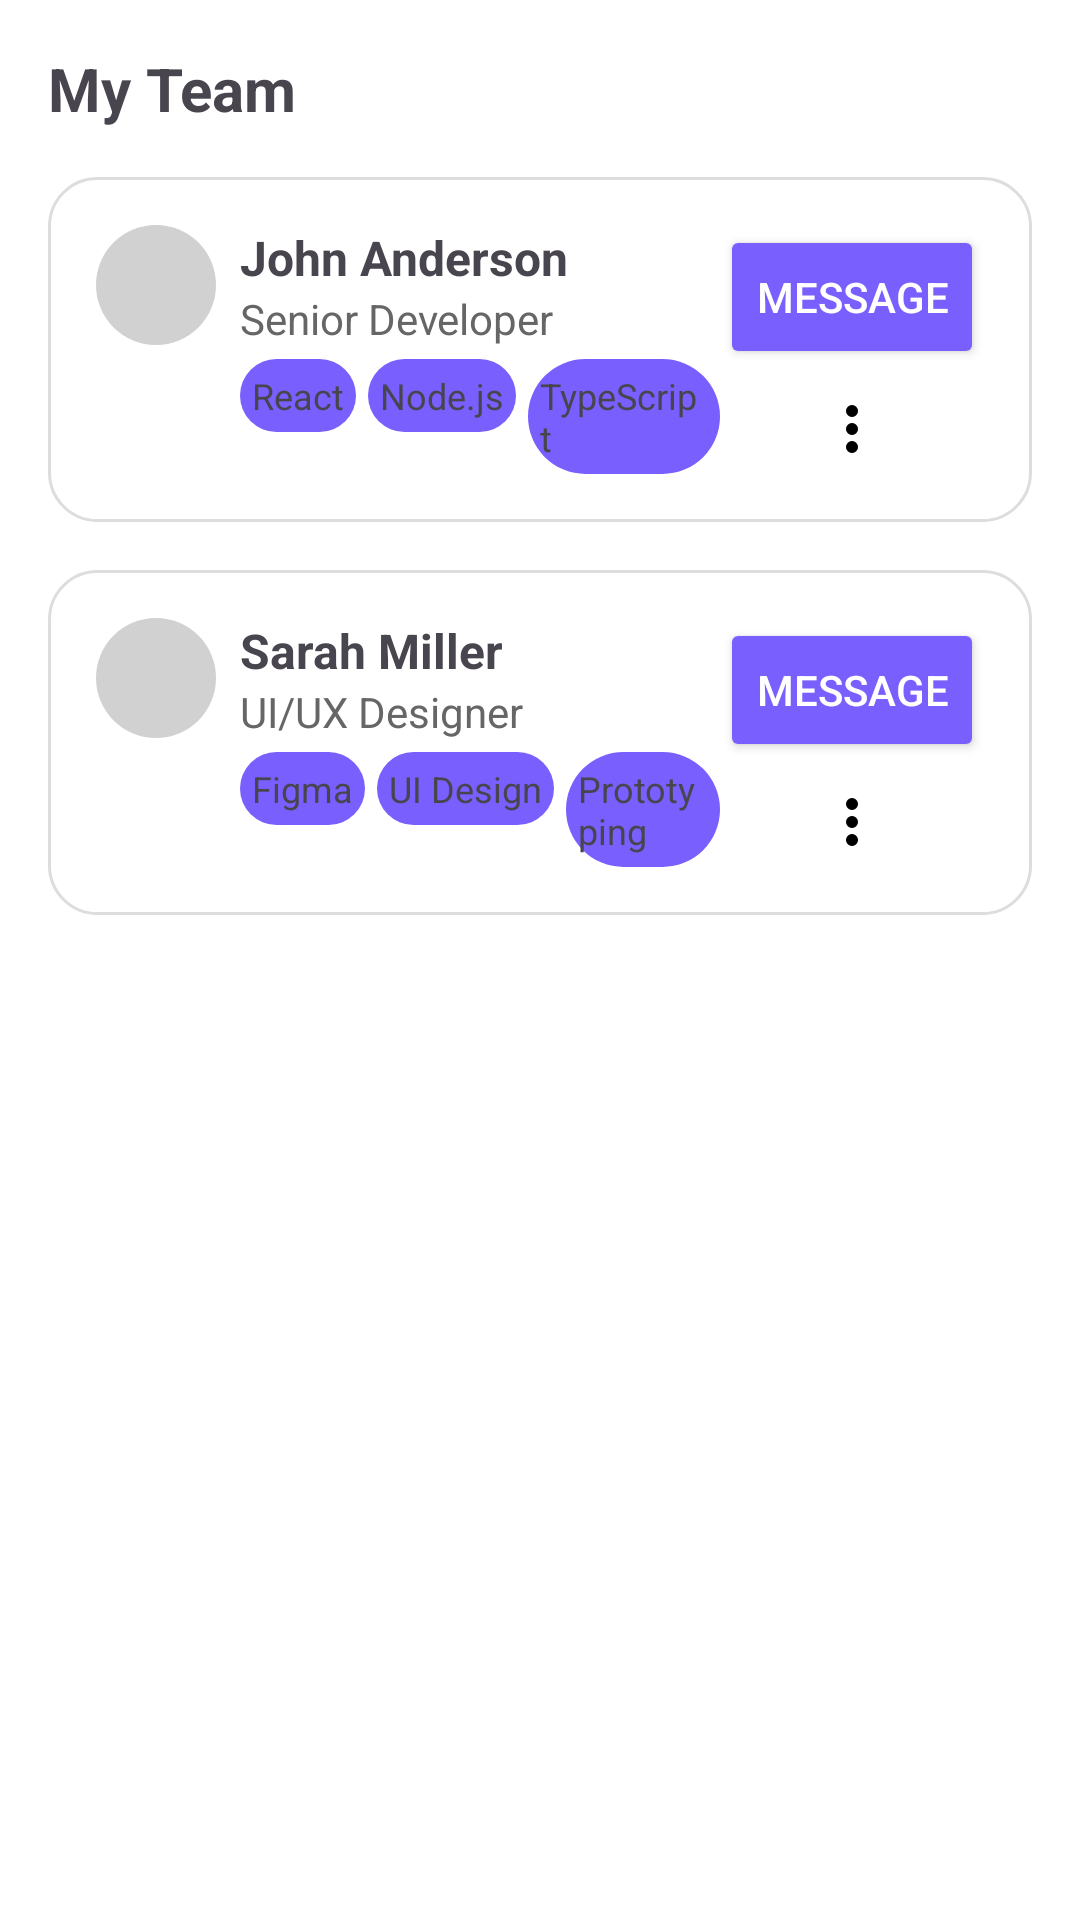

Here is an Android app screen rendered from its layout file. Give the layout XML and the strings, colors and styles it references.
<!-- AndroidManifest.xml: application theme Theme.SquadUp -->
<!-- res/layout/activity_team.xml -->
<LinearLayout
    xmlns:android="http://schemas.android.com/apk/res/android"
    xmlns:app="http://schemas.android.com/apk/res-auto"
    android:layout_width="match_parent"
    android:layout_height="match_parent"
    android:orientation="vertical"
    android:background="@color/white"
    android:padding="16dp">

    
    <LinearLayout
        android:layout_width="match_parent"
        android:layout_height="wrap_content"
        android:orientation="horizontal"
        android:gravity="center_vertical"
        android:paddingBottom="16dp">

        <TextView
            android:layout_width="0dp"
            android:layout_height="wrap_content"
            android:text="My Team"
            android:textSize="20sp"
            android:textStyle="bold"
            android:layout_weight="1" />

        <ImageView
            android:layout_width="24dp"
            android:layout_height="24dp"
            android:src="@drawable/ic_add"
            android:layout_gravity="end" />
    </LinearLayout>

    
    <ScrollView
        android:layout_width="match_parent"
        android:layout_height="wrap_content">

        <LinearLayout
            android:layout_width="match_parent"
            android:layout_height="wrap_content"
            android:orientation="vertical">

            
            <LinearLayout
                android:layout_width="match_parent"
                android:layout_height="wrap_content"
                android:orientation="horizontal"
                android:padding="16dp"
                android:background="@drawable/card_bg"
                android:layout_marginBottom="16dp">

                <ImageView
                    android:layout_width="40dp"
                    android:layout_height="40dp"
                    android:src="@drawable/img_1"
                    android:layout_marginEnd="8dp"
                    android:scaleType="centerCrop"
                    android:background="@drawable/profile_circle_bg" />

                <LinearLayout
                    android:layout_width="0dp"
                    android:layout_height="wrap_content"
                    android:layout_weight="1"
                    android:orientation="vertical">

                    <TextView
                        android:layout_width="wrap_content"
                        android:layout_height="wrap_content"
                        android:text="John Anderson"
                        android:textStyle="bold"
                        android:textSize="16sp" />

                    <TextView
                        android:layout_width="wrap_content"
                        android:layout_height="wrap_content"
                        android:text="Senior Developer"
                        android:textSize="14sp"
                        android:textColor="#666666" />

                    <LinearLayout
                        android:layout_width="wrap_content"
                        android:layout_height="wrap_content"
                        android:orientation="horizontal"
                        android:layout_marginTop="4dp">

                        <TextView
                            android:layout_width="wrap_content"
                            android:layout_height="wrap_content"
                            android:text="React"
                            android:textSize="12sp"
                            android:background="@drawable/skill_chip_bg"
                            android:padding="4dp"
                            android:layout_marginEnd="4dp" />

                        <TextView
                            android:layout_width="wrap_content"
                            android:layout_height="wrap_content"
                            android:text="Node.js"
                            android:textSize="12sp"
                            android:background="@drawable/skill_chip_bg"
                            android:padding="4dp"
                            android:layout_marginEnd="4dp" />

                        <TextView
                            android:layout_width="wrap_content"
                            android:layout_height="wrap_content"
                            android:text="TypeScript"
                            android:textSize="12sp"
                            android:background="@drawable/skill_chip_bg"
                            android:padding="4dp" />
                    </LinearLayout>
                </LinearLayout>

                <LinearLayout
                    android:layout_width="wrap_content"
                    android:layout_height="wrap_content"
                    android:orientation="vertical"
                    android:gravity="center">

                    <Button
                        android:layout_width="wrap_content"
                        android:layout_height="wrap_content"
                        android:text="Message"
                        android:backgroundTint="@color/purple_500"
                        android:textColor="@android:color/white"
                        android:layout_marginBottom="8dp" />

                    <ImageView
                        android:layout_width="24dp"
                        android:layout_height="24dp"
                        android:src="@drawable/ic_more_vert" />
                </LinearLayout>
            </LinearLayout>

            
            <LinearLayout
                android:layout_width="match_parent"
                android:layout_height="wrap_content"
                android:orientation="horizontal"
                android:padding="16dp"
                android:background="@drawable/card_bg"
                android:layout_marginBottom="16dp">

                <ImageView
                    android:layout_width="40dp"
                    android:layout_height="40dp"
                    android:src="@drawable/img_1"
                    android:layout_marginEnd="8dp"
                    android:scaleType="centerCrop"
                    android:background="@drawable/profile_circle_bg" />

                <LinearLayout
                    android:layout_width="0dp"
                    android:layout_height="wrap_content"
                    android:layout_weight="1"
                    android:orientation="vertical">

                    <TextView
                        android:layout_width="wrap_content"
                        android:layout_height="wrap_content"
                        android:text="Sarah Miller"
                        android:textStyle="bold"
                        android:textSize="16sp" />

                    <TextView
                        android:layout_width="wrap_content"
                        android:layout_height="wrap_content"
                        android:text="UI/UX Designer"
                        android:textSize="14sp"
                        android:textColor="#666666" />

                    <LinearLayout
                        android:layout_width="wrap_content"
                        android:layout_height="wrap_content"
                        android:orientation="horizontal"
                        android:layout_marginTop="4dp">

                        <TextView
                            android:layout_width="wrap_content"
                            android:layout_height="wrap_content"
                            android:text="Figma"
                            android:textSize="12sp"
                            android:background="@drawable/skill_chip_bg"
                            android:padding="4dp"
                            android:layout_marginEnd="4dp" />

                        <TextView
                            android:layout_width="wrap_content"
                            android:layout_height="wrap_content"
                            android:text="UI Design"
                            android:textSize="12sp"
                            android:background="@drawable/skill_chip_bg"
                            android:padding="4dp"
                            android:layout_marginEnd="4dp" />

                        <TextView
                            android:layout_width="wrap_content"
                            android:layout_height="wrap_content"
                            android:text="Prototyping"
                            android:textSize="12sp"
                            android:background="@drawable/skill_chip_bg"
                            android:padding="4dp" />
                    </LinearLayout>
                </LinearLayout>

                <LinearLayout
                    android:layout_width="wrap_content"
                    android:layout_height="wrap_content"
                    android:orientation="vertical"
                    android:gravity="center">

                    <Button
                        android:layout_width="wrap_content"
                        android:layout_height="wrap_content"
                        android:text="Message"
                        android:backgroundTint="@color/purple_500"
                        android:textColor="@android:color/white"
                        android:layout_marginBottom="8dp" />

                    <ImageView
                        android:layout_width="24dp"
                        android:layout_height="24dp"
                        android:src="@drawable/ic_more_vert" />
                </LinearLayout>
            </LinearLayout>

            

        </LinearLayout>
    </ScrollView>
</LinearLayout>
<!-- resources referenced by this layout -->
<resources>
  <color name="purple_500">#7A5FFF</color>
  <color name="white">#FFFFFF</color>
  <!-- drawable card_bg (drawable) -->
  <shape xmlns:android="http://schemas.android.com/apk/res/android" android:shape="rectangle">
      <solid android:color="#FFFFFF"/>
      <corners android:radius="16dp"/>
      <stroke android:width="1dp" android:color="#DDD"/>
  </shape>
  <!-- drawable ic_more_vert (drawable) -->
  <vector xmlns:android="http://schemas.android.com/apk/res/android"
      android:width="24dp"
      android:height="24dp"
      android:viewportWidth="24"
      android:viewportHeight="24">
      <path
          android:fillColor="#FF000000"
          android:pathData="M12,8a2,2 0 1,0 0,-4a2,2 0 1,0 0,4zM12,14a2,2 0 1,0 0,-4a2,2 0 1,0 0,4zM12,20a2,2 0 1,0 0,-4a2,2 0 1,0 0,4z" />
  </vector>
  <!-- drawable profile_circle_bg (drawable) -->
  <?xml version="1.0" encoding="utf-8"?>
  <shape xmlns:android="http://schemas.android.com/apk/res/android" android:shape="oval">
      <solid android:color="#D1D1D1"/> 
  </shape>
  <!-- drawable skill_chip_bg (drawable) -->
  <?xml version="1.0" encoding="utf-8"?>
  <shape xmlns:android="http://schemas.android.com/apk/res/android"
      android:shape="rectangle">
  
      <solid android:color="@color/purple_500" />
  
      <corners android:radius="50dp" />
  
      <padding
          android:left="12dp"
          android:top="4dp"
          android:right="12dp"
          android:bottom="4dp" />
  
  </shape>
  <style name="Theme.SquadUp" parent="Base.Theme.SquadUp" />
  <style name="Base.Theme.SquadUp" parent="Theme.Material3.DayNight.NoActionBar">
          
          
      </style>
</resources>
